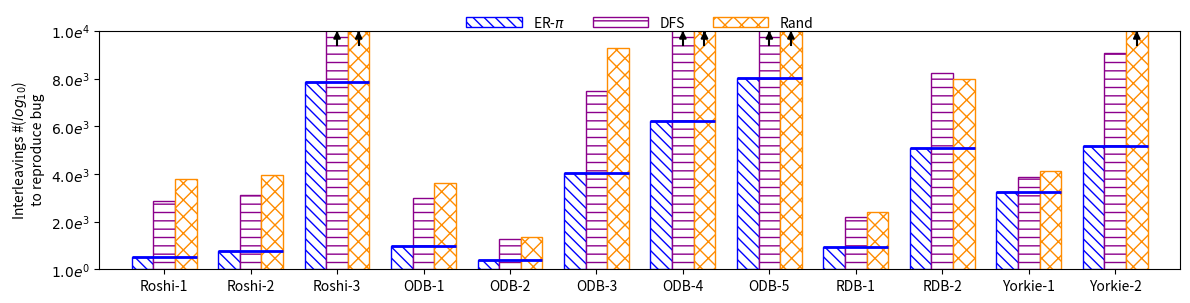

The matplotlib source for this figure:
import matplotlib
matplotlib.rcParams['pdf.fonttype'] = 42
matplotlib.rcParams['ps.fonttype'] = 42
import matplotlib.pyplot as plt
import seaborn as sns
import numpy as np
from matplotlib.ticker import FuncFormatter

# Data
path_labels = ['Roshi-1', 'Roshi-2', 'Roshi-3', 'ODB-1', 'ODB-2', 'ODB-3', 'ODB-4', 'ODB-5', 'RDB-1', 'RDB-2', 'Yorkie-1', 'Yorkie-2']

tool = [504, 778, 7864, 977, 379, 4056, 6204, 8034, 952, 5067, 3231, 5173]
dfs = [2869, 3124, 18934, 3001, 1272, 7493, 14265, 19963, 2177, 8231, 3877, 9063]
rand = [3788, 3946, 26987, 3638, 1355, 9258, 14977, 24658, 2386, 7965, 4126, 12568]

# Set up positions for bars on X-axis
bar_width = 0.25
index = np.arange(len(path_labels)) * 1

# Set different colors for pattern lines
colors = sns.color_palette("husl", n_colors=3)

# Create a bar chart with different colored pattern lines
fig, ax = plt.subplots()

bars1 = ax.bar(index - bar_width, tool, width=bar_width, edgecolor='blue', label='ER-$\pi$', color='w', hatch='\\\\\\', linewidth=1)
bars2 = ax.bar(index, dfs, width=bar_width, edgecolor='darkmagenta', label='DFS', color='w', hatch='--', linewidth=1)
bars3 = ax.bar(index + bar_width, rand, width=bar_width, edgecolor='darkorange', label='Rand', color='w', hatch='xx', linewidth=1)

# Customize the chart appearance
# ax.set_xlabel('Path', fontsize=18)
ax.set_ylabel('Interleavings #($log_{10}$)\n to reproduce bug', fontsize=10)
ax.set_xticks(index)
ax.set_xticklabels(path_labels, fontsize=10)

# Set x-axis limits to reduce extra space
ax.set_xlim(index[0] - bar_width * 3, index[-1] + bar_width * 3)

# Set the size of the figure to 8.33 × 5.15 inches
fig.set_size_inches(12, 3)

# Function to format the Y-axis labels as 1e^something
def scientific_format(y, pos):
    if y == 0:
        return r'$e^0$'
    exponent = int(np.log10(y))
    coefficient = y / 10**exponent
    # print(coefficient)
    return fr'${coefficient:.1f}e^{{{exponent}}}$'


# Set Y-axis limits to 10 and 10000
ax.set_ylim(10, 10000)

# Existing equal-spaced ticks
yticks = np.arange(2000, 12000, 2000)

# Add e^0, e^1, e^2 ticks (1, 10, 100)
yticks = np.concatenate(([1], yticks))

# Set the ticks
ax.set_yticks(yticks)

# Set the formatter for the Y-axis
ax.yaxis.set_major_formatter(FuncFormatter(scientific_format))

# Adjust the layout to prevent overlap
plt.tight_layout()

# Add a legend
# ax.legend(fontsize=16)
ax.legend(fontsize=10, loc='upper center', bbox_to_anchor=(0.5, 1.12), 
          fancybox=True, ncol=3, handlelength=4, framealpha=0.0, edgecolor='none')

# Draw horizontal lines for each "Tool" bar
for i, x in enumerate(index + bar_width):
    ax.hlines(tool[i], x - 2.5* bar_width, x + 0.5*bar_width, color='blue', linestyle='-', linewidth=2)

# Check if values exceed the y-axis limit and draw upward arrows
for bar_group, data, label in zip([bars1, bars2, bars3], [tool, dfs, rand], ['tool', 'dfs', 'rand']):
    for i, rect in enumerate(bar_group):
        height = data[i]
        if height > 10000:
            # Add a line for the tail
            ax.plot([rect.get_x() + rect.get_width() / 2, rect.get_x() + rect.get_width() / 2], 
                    [9400, 10000], color='black', lw=1.5)  # Tail line
            
            # Add the arrowhead
            ax.annotate('',
                        xy=(rect.get_x() + rect.get_width() / 2, 10000),  # Arrowhead at 10000
                        xytext=(rect.get_x() + rect.get_width() / 2, 9800),  # Tail slightly below
                        arrowprops=dict(facecolor='black', arrowstyle='-|>', lw=1.5),
                        ha='center', va='center')

# Save the chart as a PDF
plt.savefig('Interleavings_Number.pdf', bbox_inches='tight')

# Show the plot
plt.show()